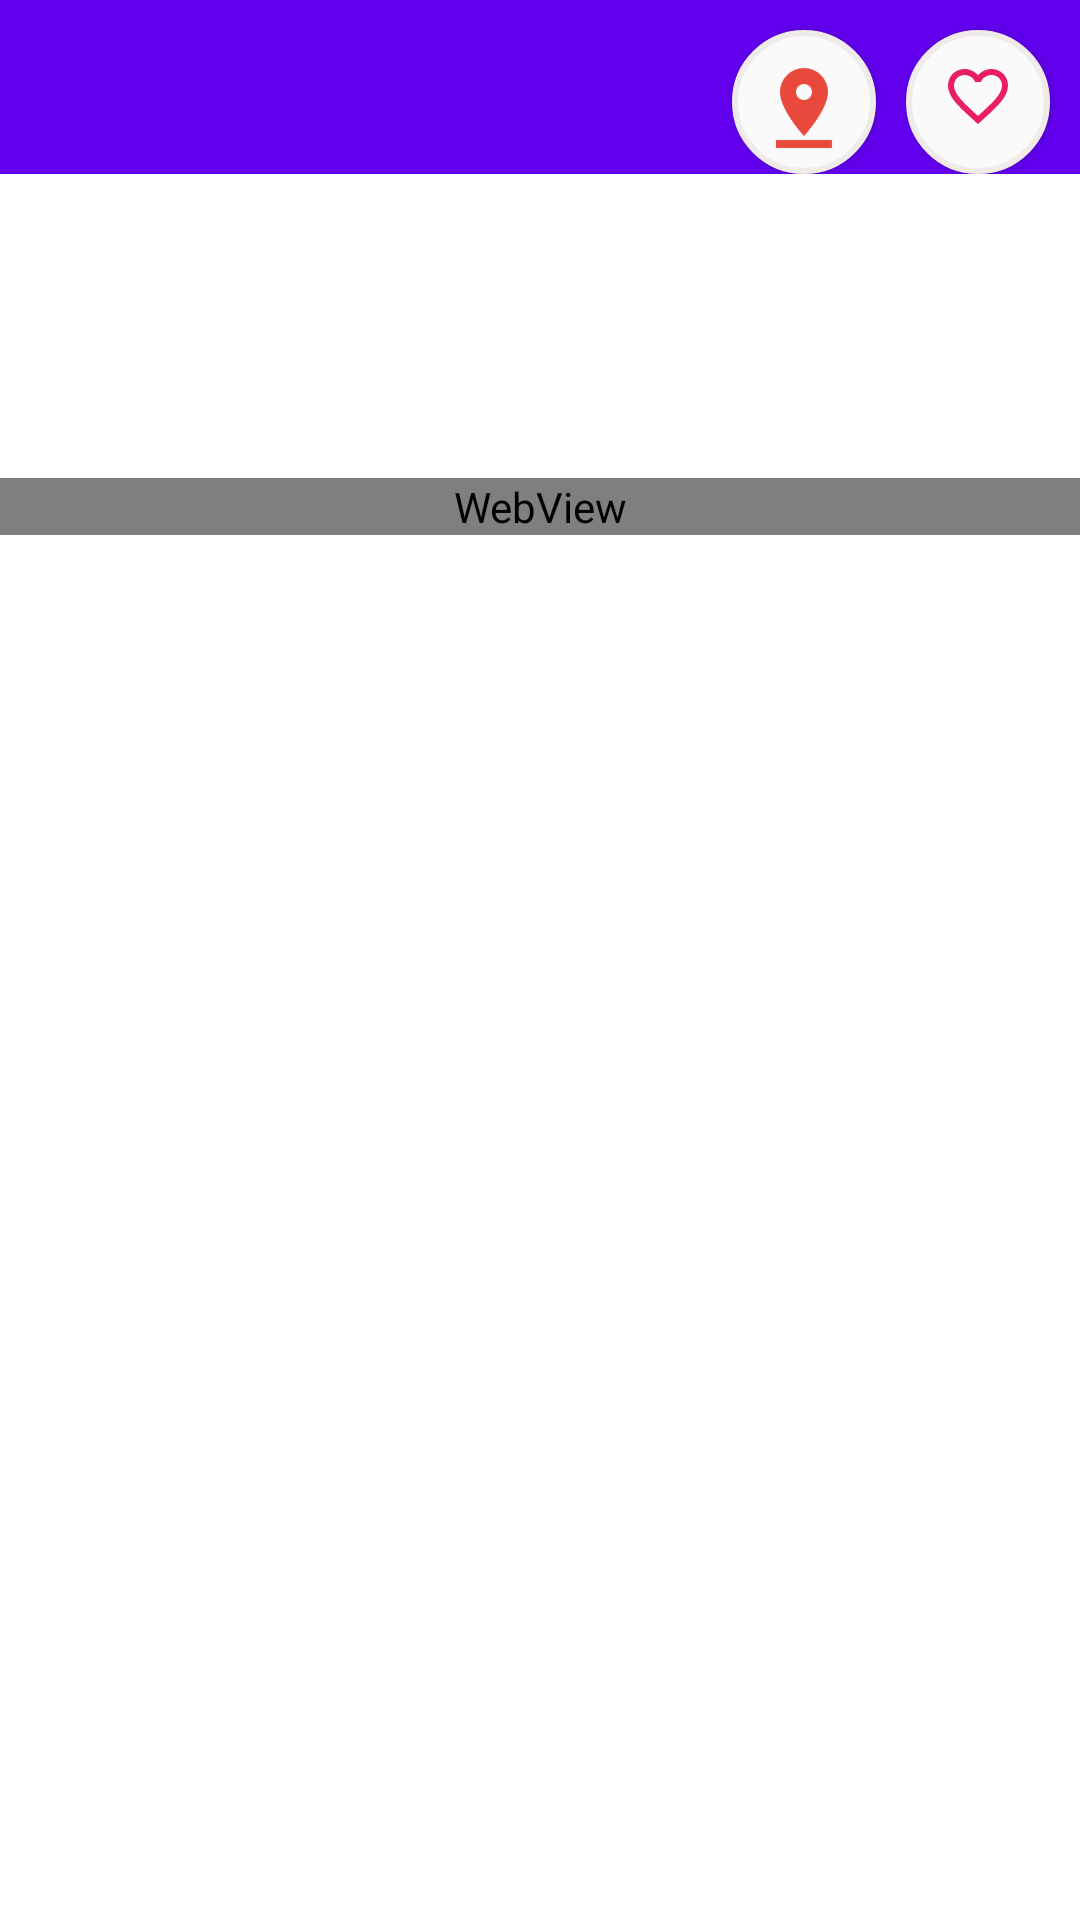

Layout XML and referenced resources for this Android screen:
<!-- AndroidManifest.xml: application theme AppTheme -->
<!-- res/layout/fragment_details.xml -->
<?xml version="1.0" encoding="utf-8"?>
<android.support.design.widget.CoordinatorLayout
    xmlns:android="http://schemas.android.com/apk/res/android"
    xmlns:app="http://schemas.android.com/apk/res-auto"
    xmlns:tools="http://schemas.android.com/tools"
    android:layout_width="match_parent"
    android:layout_height="match_parent"
    android:background="@android:color/background_light"
    >

    <android.support.design.widget.AppBarLayout
        android:id="@+id/ioexample.appbar"
        android:layout_width="match_parent"
        android:layout_height="wrap_content"
        android:theme="@style/ThemeOverlay.AppCompat.Dark.ActionBar"
        android:layout_marginBottom="10dp"
        >
        <android.support.design.widget.CollapsingToolbarLayout
            android:id="@+id/ioexample.collapsing"
            android:layout_width="match_parent"
            android:layout_height="match_parent"
            app:layout_scrollFlags="scroll|exitUntilCollapsed"
            app:expandedTitleMarginStart="48dp"
            app:expandedTitleMarginEnd="64dp"
            >

            <android.support.constraint.ConstraintLayout
                android:layout_width="match_parent"
                app:layout_scrollFlags="scroll|exitUntilCollapsed"
                app:layout_collapseMode="parallax"

                android:layout_height="match_parent">

                <ImageView
                    android:id="@+id/details_photo"
                    android:layout_width="match_parent"
                    android:layout_height="wrap_content"
                    android:scaleType="centerCrop"
                    android:adjustViewBounds="true"

                    app:layout_collapseMode="parallax"
                    tools:ignore="ContentDescription" />
                <Button
                    android:id="@+id/button_see_map"
                    android:layout_width="48dp"
                    android:layout_height="48dp"
                    android:layout_marginLeft="10dp"
                    android:layout_marginRight="10dp"
                    android:layout_marginBottom="10dp"
                    android:layout_marginTop="10dp"
                    android:background="@drawable/circle"
                    android:drawableTop="@drawable/ic_button_map"

                    android:paddingTop="10dp"
                    app:layout_constraintTop_toBottomOf="@id/details_photo"
                    app:layout_constraintRight_toLeftOf="@id/button_favorite"
                     />
                <ToggleButton
                    android:id="@+id/button_favorite"
                    android:layout_width="48dp"
                    android:layout_height="48dp"
                    android:layout_marginLeft="10dp"
                    android:layout_marginRight="10dp"
                    android:layout_marginBottom="10dp"
                    android:layout_marginTop="10dp"
                    android:background="@drawable/circle"
                    android:drawableTop="@drawable/button_favorite"
                    android:paddingTop="10dp"
                    android:checked="false"
                    android:text=""
                    android:textOff=""
                    android:textOn=""
                    android:visibility="visible"
                    app:layout_constraintEnd_toEndOf="parent"
                    app:layout_constraintTop_toBottomOf="@id/details_photo"
                     />
            </android.support.constraint.ConstraintLayout>

        </android.support.design.widget.CollapsingToolbarLayout>

    </android.support.design.widget.AppBarLayout>

    <android.support.v4.widget.NestedScrollView
        android:layout_width="match_parent"
        android:layout_height="match_parent"
        app:layout_behavior="@string/appbar_scrolling_view_behavior"
        ><LinearLayout
        android:orientation="vertical"
        android:layout_width="match_parent"
        android:layout_height="match_parent">
        <TextView
            android:id="@+id/details_title"
            android:layout_width="match_parent"
            android:layout_height="wrap_content"
            android:textSize="34sp"
            />
        <WebView
            android:id="@+id/details_full"
            android:layout_width="match_parent"
            android:layout_height="wrap_content"
            android:layout_marginTop="56dp"
            android:textSize="20sp"
            android:lineSpacingExtra="8dp"
            />
    </LinearLayout>
    </android.support.v4.widget.NestedScrollView>


</android.support.design.widget.CoordinatorLayout>
<!-- resources referenced by this layout -->
<resources>
  <!-- drawable button_favorite (drawable) -->
  <?xml version="1.0" encoding="utf-8"?>
  <selector xmlns:android="http://schemas.android.com/apk/res/android">
      <item android:drawable = "@drawable/ic_wb_favorite"
          android:state_checked="true"/>
      <item android:drawable="@drawable/ic_favorite_border"
          android:state_checked="false"/>
  </selector>
  <!-- drawable circle (drawable) -->
  <?xml version="1.0" encoding="utf-8"?>
  <shape xmlns:android="http://schemas.android.com/apk/res/android"
      android:shape="rectangle">
      <corners android:radius="1000dp" />
      <solid android:color="#fafafa" />
      <stroke
          android:width="2dip"
          android:color="#efebe9" />
  
      <padding
          android:bottom="10dp"
          android:left="10dp"
          android:right="10dp"
          android:top="10dp" />
  </shape>
  <!-- drawable ic_button_map: png bitmap (drawable-hdpi, 771 bytes) -->
  <style name="AppTheme" parent="Theme.AppCompat.Light.DarkActionBar">
          
          <item name="drawerArrowStyle">@style/DrawerIcon</item>
          <item name="colorPrimary">@color/colorPrimary</item>
  
          <item name="android:statusBarColor">@color/colorPrimary</item>
          <item name="colorAccent">@color/colorPrimaryLight</item>
  
          <item name="preferenceTheme">@style/PreferenceThemeOverlay</item>
  
      </style>
  <!-- drawable ic_wb_favorite: png bitmap (drawable-hdpi, 3873 bytes) -->
  <!-- drawable ic_favorite_border (drawable) -->
  <vector xmlns:android="http://schemas.android.com/apk/res/android"
      android:width="24dp"
      android:height="24dp"
      android:viewportWidth="24.0"
      android:viewportHeight="24.0">
      <path
          android:fillColor="#e91e63"
          android:pathData="M16.5,3c-1.74,0 -3.41,0.81 -4.5,2.09C10.91,3.81 9.24,3 7.5,3 4.42,3 2,5.42 2,8.5c0,3.78 3.4,6.86 8.55,11.54L12,21.35l1.45,-1.32C18.6,15.36 22,12.28 22,8.5 22,5.42 19.58,3 16.5,3zM12.1,18.55l-0.1,0.1 -0.1,-0.1C7.14,14.24 4,11.39 4,8.5 4,6.5 5.5,5 7.5,5c1.54,0 3.04,0.99 3.57,2.36h1.87C13.46,5.99 14.96,5 16.5,5c2,0 3.5,1.5 3.5,3.5 0,2.89 -3.14,5.74 -7.9,10.05z"/>
  </vector>
  <style name="DrawerIcon" parent="@style/Widget.AppCompat.DrawerArrowToggle">
          <item name="spinBars">true</item>
          <item name="color">@color/white</item>
      </style>
  <color name="colorPrimary">#6200ee</color>
  <color name="colorPrimaryLight">#9e47ff</color>
  <color name="white">#ffffffff</color>
</resources>
